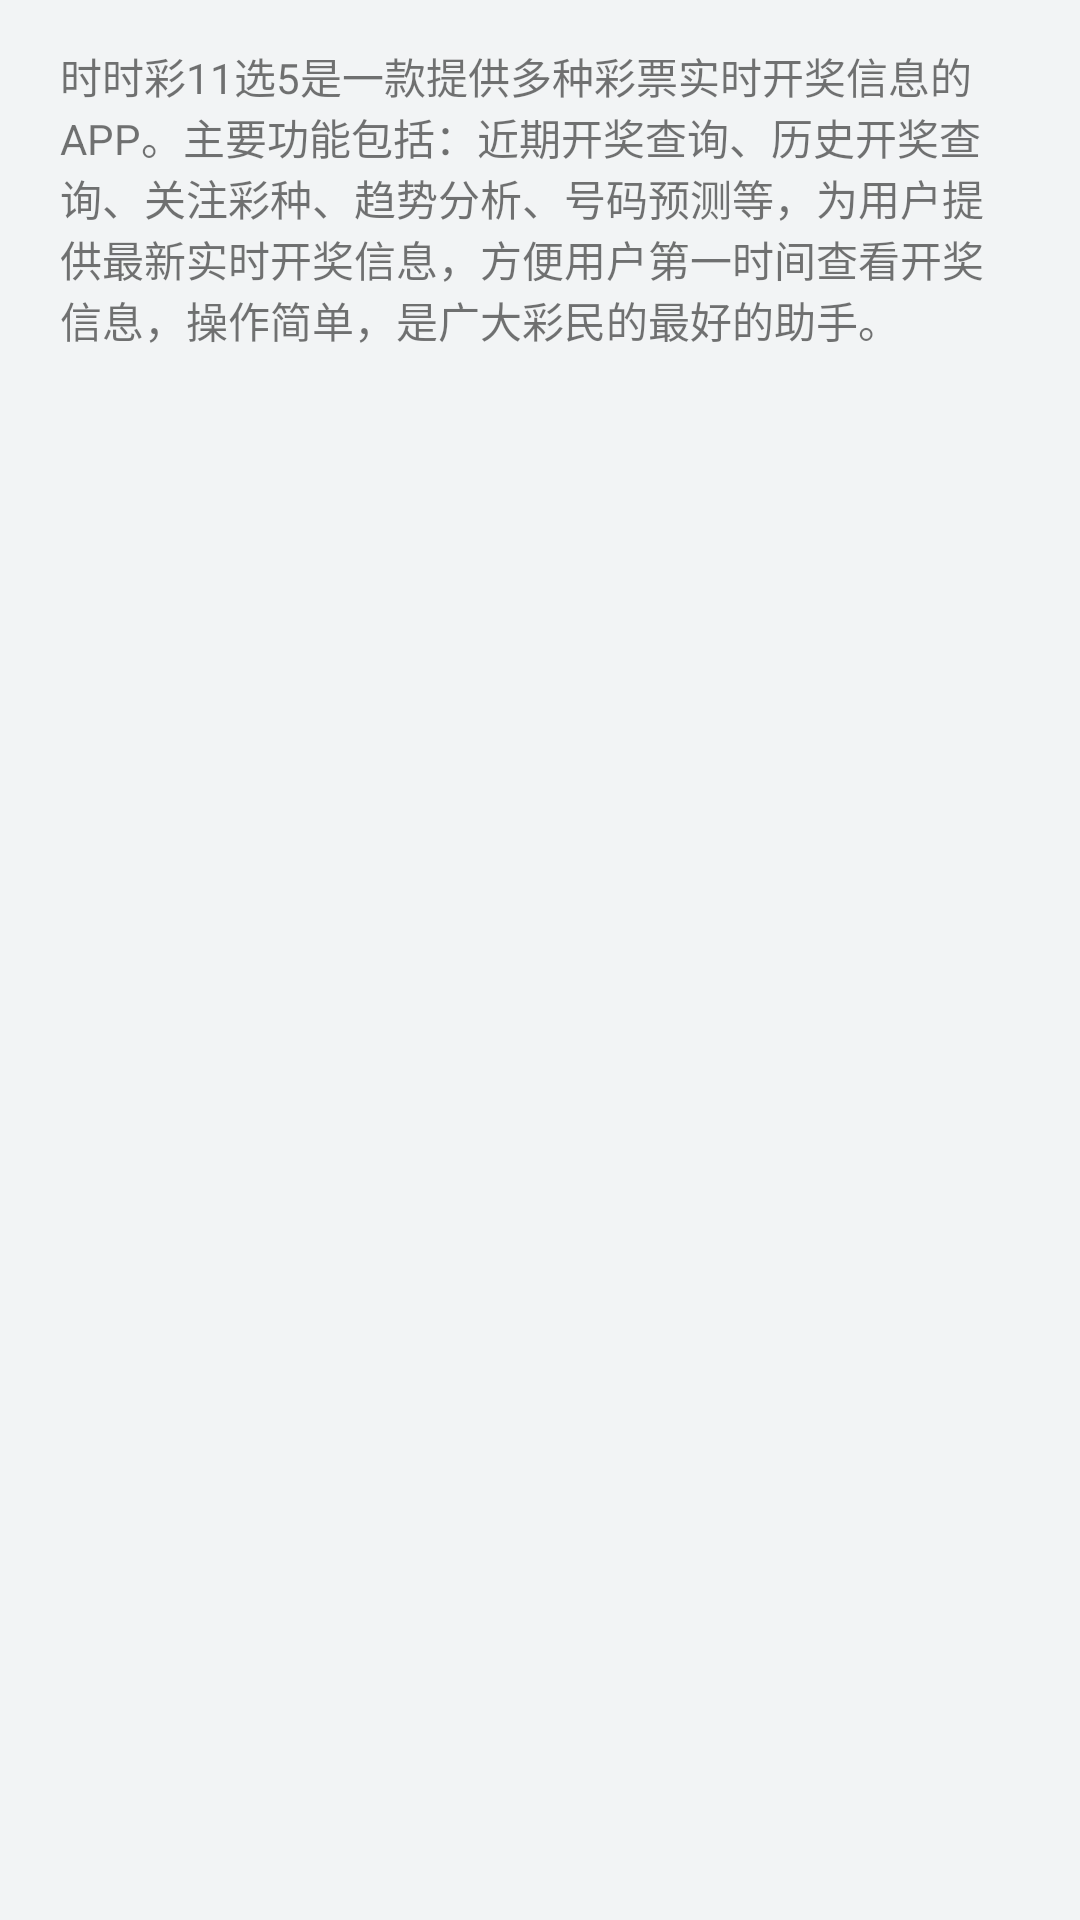

Android layout source for this screen:
<!-- AndroidManifest.xml: application theme CustomAppTheme -->
<!-- res/layout/activity_about.xml -->
<?xml version="1.0" encoding="utf-8"?>
<android.support.design.widget.CoordinatorLayout xmlns:android="http://schemas.android.com/apk/res/android"
    xmlns:tools="http://schemas.android.com/tools"
    android:layout_width="match_parent"
    android:layout_height="match_parent"
    android:fitsSystemWindows="true"
    >

    <RelativeLayout
        android:layout_width="match_parent"
        android:layout_height="match_parent">

        <LinearLayout
            android:layout_width="wrap_content"
            android:layout_height="wrap_content"
            android:orientation="vertical"
            >

            <TextView
                android:id="@+id/tvdes"
                android:layout_marginTop="15dp"
                android:layout_width="wrap_content"
                android:textSize="@dimen/dimen_14dp"
                android:layout_marginLeft="@dimen/dimen_20dp"
                android:layout_marginRight="@dimen/dimen_20dp"
                android:layout_height="wrap_content"
                android:layout_gravity="center_horizontal"
                android:text="时时彩11选5是一款提供多种彩票实时开奖信息的APP。主要功能包括：近期开奖查询、历史开奖查询、关注彩种、趋势分析、号码预测等，为用户提供最新实时开奖信息，方便用户第一时间查看开奖信息，操作简单，是广大彩民的最好的助手。"
                />
        </LinearLayout>

        <WebView
            android:id="@+id/webView"
            android:layout_width="match_parent"
            android:layout_height="match_parent"
            android:visibility="gone"></WebView>
    </RelativeLayout>
</android.support.design.widget.CoordinatorLayout>
<!-- resources referenced by this layout -->
<resources>
  <dimen name="dimen_14dp">14dp</dimen>
  <dimen name="dimen_20dp">20dp</dimen>
  <style name="CustomAppTheme" parent="@style/MyAppTheme" />
  <style name="MyAppTheme" parent="Theme.AppCompat.Light.NoActionBar">
          
          <item name="colorPrimary">@color/colorPrimary</item>
          
          <item name="colorPrimaryDark">@color/colorPrimaryDark</item>
          
          <item name="colorControlNormal">@color/accent</item>
          <item name="android:textColorPrimary">@color/textColorPrimary</item>
          <item name="android:windowIsTranslucent">false</item>
          <item name="colorAccent">@color/accent</item>
          <item name="windowActionBar">false</item>
          
          <item name="windowNoTitle">true</item>
          <item name="android:windowBackground">@color/windowBackground</item>
          
      </style>
  <color name="colorPrimary">#249B23</color>
  <color name="colorPrimaryDark">#249B23</color>
  <color name="accent">#249B23</color>
  <color name="textColorPrimary">#333333</color>
  <color name="windowBackground">#f2f4f5</color>
</resources>
